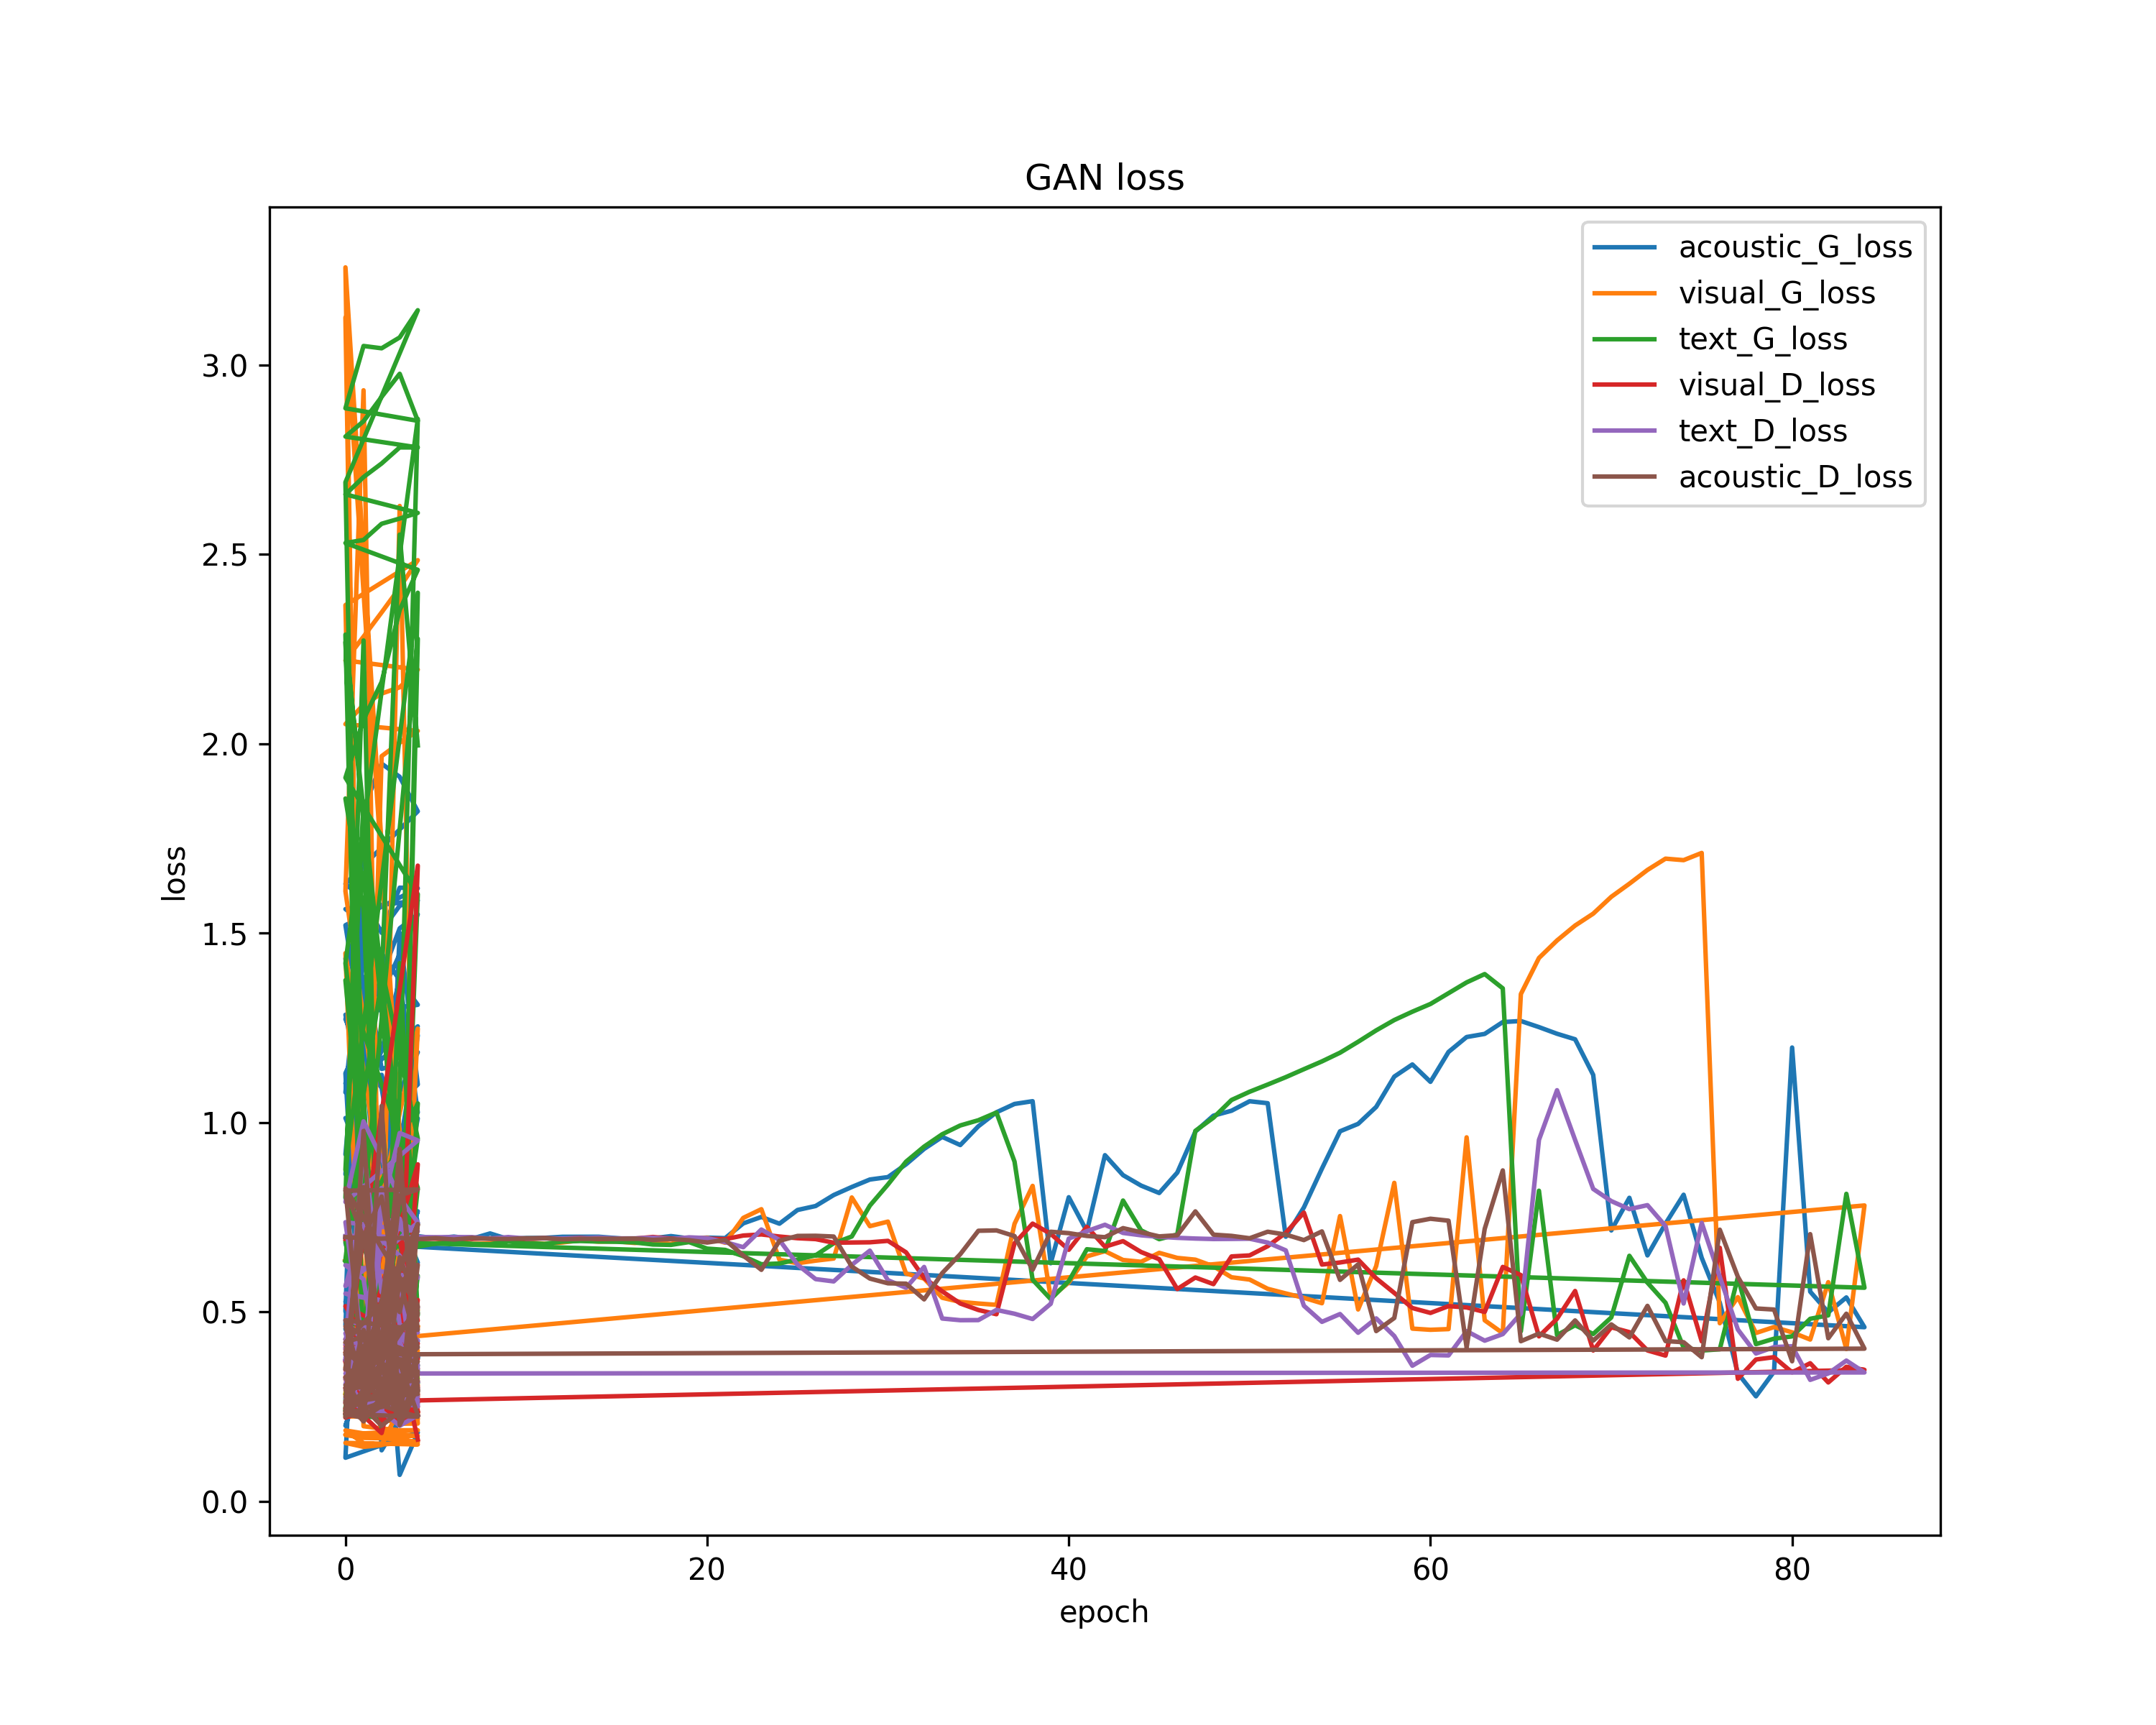

Values plotted in this chart, from the file beside it:
epoch, acoustic_G_loss, visual_G_loss, text_G_loss, visual_D_loss, text_D_loss, acoustic_D_loss
0, 0.6975, 0.6358, 0.6327, 0.6928, 0.7, 0.6974
1, 0.6939, 0.6674, 0.6637, 0.6937, 0.7008, 0.6946
2, 0.7027, 0.6805, 0.6764, 0.6929, 0.6989, 0.6932
3, 0.6978, 0.6722, 0.672, 0.6947, 0.6954, 0.6953
4, 0.6998, 0.6791, 0.6721, 0.6923, 0.6976, 0.692
5, 0.6941, 0.6807, 0.6806, 0.6931, 0.6971, 0.6946
6, 0.6987, 0.6899, 0.6851, 0.694, 0.6974, 0.6911
7, 0.6931, 0.6796, 0.6795, 0.6928, 0.6973, 0.6954
8, 0.707, 0.6807, 0.6785, 0.694, 0.6932, 0.6928
9, 0.6921, 0.6914, 0.6869, 0.6945, 0.6975, 0.6923
10, 0.6949, 0.6838, 0.682, 0.6929, 0.6937, 0.6944
11, 0.6954, 0.6799, 0.6794, 0.6946, 0.6939, 0.6946
12, 0.6982, 0.6832, 0.6856, 0.6935, 0.6938, 0.6916
13, 0.6982, 0.689, 0.6871, 0.6953, 0.6943, 0.6928
14, 0.6983, 0.6855, 0.6856, 0.6925, 0.6961, 0.6931
15, 0.6947, 0.686, 0.685, 0.6935, 0.6939, 0.693
16, 0.691, 0.6819, 0.6832, 0.6934, 0.6941, 0.6937
17, 0.694, 0.6849, 0.6778, 0.6977, 0.6959, 0.69
18, 0.7001, 0.6793, 0.6768, 0.6933, 0.6919, 0.6923
19, 0.6939, 0.6936, 0.6842, 0.6951, 0.6967, 0.6892
20, 0.696, 0.6957, 0.6669, 0.6933, 0.6947, 0.683
21, 0.6947, 0.6826, 0.6636, 0.6921, 0.6841, 0.6899
22, 0.7336, 0.7481, 0.6471, 0.7015, 0.6707, 0.6487
23, 0.7506, 0.771, 0.6257, 0.7044, 0.7173, 0.611
24, 0.7328, 0.6377, 0.6277, 0.6989, 0.6896, 0.6876
25, 0.7689, 0.6283, 0.6382, 0.6945, 0.6247, 0.7005
26, 0.7794, 0.6352, 0.6493, 0.6921, 0.5865, 0.7009
27, 0.8084, 0.6408, 0.681, 0.6825, 0.5804, 0.6988
28, 0.8296, 0.802, 0.6989, 0.6831, 0.624, 0.6197
29, 0.8494, 0.7263, 0.7805, 0.6837, 0.6616, 0.5879
30, 0.8558, 0.7383, 0.8363, 0.6875, 0.5835, 0.5754
31, 0.8895, 0.6012, 0.8966, 0.6572, 0.5636, 0.5744
32, 0.9302, 0.5879, 0.9363, 0.5895, 0.6186, 0.533
33, 0.962, 0.5373, 0.9689, 0.5542, 0.4824, 0.6023
34, 0.9404, 0.5263, 0.9921, 0.5221, 0.478, 0.6523
35, 0.99, 0.522, 1.006, 0.505, 0.4782, 0.7141
36, 1.027, 0.5186, 1.026, 0.4937, 0.5051, 0.7151
37, 1.049, 0.7325, 0.8966, 0.6809, 0.495, 0.7001
38, 1.056, 0.8326, 0.5849, 0.733, 0.4811, 0.6111
39, 0.6283, 0.538, 0.5336, 0.7062, 0.5213, 0.7115
40, 0.8026, 0.5775, 0.5812, 0.6639, 0.6934, 0.7078
41, 0.7124, 0.6466, 0.6653, 0.7244, 0.7131, 0.7004
42, 0.9137, 0.6603, 0.6608, 0.672, 0.7299, 0.6972
43, 0.8609, 0.6369, 0.7939, 0.6867, 0.7084, 0.721
44, 0.8333, 0.6321, 0.7151, 0.6579, 0.7021, 0.7101
45, 0.8138, 0.6558, 0.6919, 0.639, 0.6982, 0.6992
46, 0.8676, 0.6424, 0.7042, 0.5602, 0.6954, 0.7023
47, 0.976, 0.6378, 0.9778, 0.5907, 0.6936, 0.7652
48, 1.018, 0.6204, 1.013, 0.5732, 0.6923, 0.7038
49, 1.031, 0.5913, 1.059, 0.6463, 0.6926, 0.7006
50, 1.056, 0.5853, 1.081, 0.6491, 0.6931, 0.6943
51, 1.051, 0.5609, 1.1, 0.6734, 0.6829, 0.7116
52, 0.6983, 0.5486, 1.12, 0.7086, 0.6623, 0.704
53, 0.7756, 0.5371, 1.141, 0.7622, 0.5162, 0.6895
54, 0.8783, 0.5228, 1.161, 0.6249, 0.4737, 0.7124
55, 0.9767, 0.7529, 1.184, 0.6304, 0.4942, 0.5844
56, 0.9963, 0.5063, 1.213, 0.6379, 0.4448, 0.6254
57, 1.041, 0.621, 1.243, 0.5886, 0.4828, 0.4493
58, 1.121, 0.8405, 1.27, 0.55, 0.4362, 0.4838
59, 1.153, 0.4558, 1.292, 0.5101, 0.3578, 0.7368
... 125 more rows
